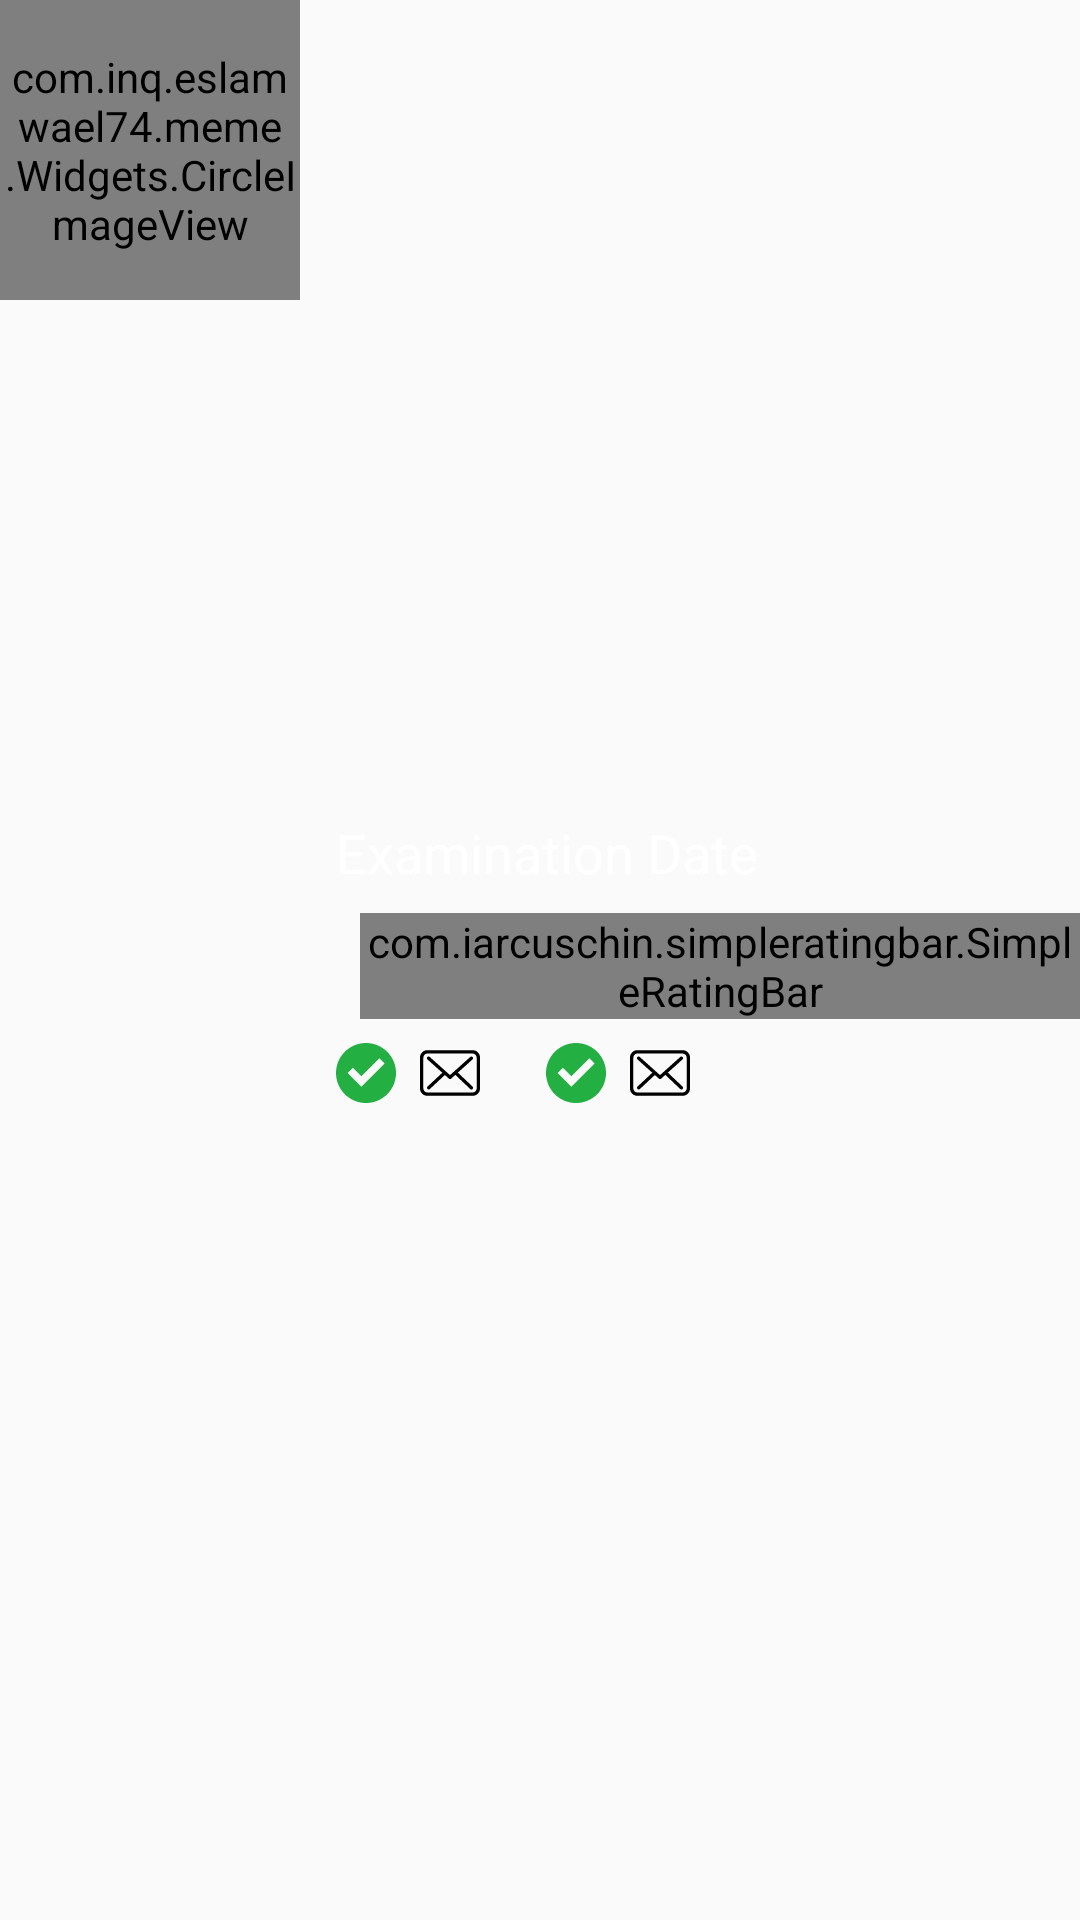

Reconstruct the res/layout file that produces this screen, plus the resources it refers to.
<!-- AndroidManifest.xml: application theme AppTheme -->
<!-- res/layout/menu_profile_layout.xml -->
<?xml version="1.0" encoding="utf-8"?>
<LinearLayout android:layout_width="match_parent"
    android:layout_height="wrap_content"
    xmlns:app="http://schemas.android.com/apk/res-auto"
    android:layout_marginLeft="26dp"
    android:layout_marginStart="26dp"
    android:layout_marginTop="32dp"
    android:orientation="horizontal"
    xmlns:android="http://schemas.android.com/apk/res/android">

    <com.inq.eslamwael74.meme.Widgets.CircleImageView
        android:layout_width="100dp"
        android:layout_height="100dp"
        android:src="@drawable/human_placeholder" />


    <LinearLayout
        android:layout_width="match_parent"
        android:layout_height="wrap_content"
        android:layout_marginLeft="12dp"
        android:layout_marginStart="12dp"
        android:layout_gravity="center_vertical"
        android:orientation="vertical">

        <TextView
            android:layout_width="wrap_content"
            android:layout_height="wrap_content"
            android:text="@string/date_of_examination"
            android:textColor="@color/white"
            android:textSize="18sp" />

        <com.iarcuschin.simpleratingbar.SimpleRatingBar
            android:id="@+id/rating"
            android:layout_width="wrap_content"
            android:layout_height="wrap_content"
            android:layout_marginLeft="8dp"
            android:layout_marginStart="8dp"
            android:layout_marginTop="8dp"
            app:srb_borderColor="@color/white"
            app:srb_fillColor="@color/yellow"
            app:srb_numberOfStars="5"
            app:srb_rating="3"
            app:srb_starBackgroundColor="@color/white"
            app:srb_starBorderWidth="0.01"
            app:srb_starSize="15dp"
            app:srb_stepSize="1" />

        <LinearLayout
            android:layout_width="wrap_content"
            android:layout_height="wrap_content"
            android:layout_marginTop="8dp"

            android:orientation="horizontal">

            <ImageView
                android:id="@+id/img_true"
                android:layout_width="20dp"
                android:layout_height="20dp"
                android:src="@drawable/img_right" />

            <ImageView
                android:id="@+id/message"
                android:layout_width="20dp"
                android:layout_height="20dp"
                android:layout_marginStart="8dp"
                android:src="@drawable/message_icon"
                android:layout_marginLeft="8dp" />

            <ImageView
                android:id="@+id/img_true2"
                android:layout_width="20dp"
                android:layout_height="20dp"
                android:layout_marginStart="22dp"
                android:src="@drawable/img_right"
                android:layout_marginLeft="18dp" />

            <ImageView
                android:id="@+id/phone"
                android:layout_width="20dp"
                android:layout_height="20dp"
                android:layout_marginStart="8dp"
                android:src="@drawable/message_icon"
                android:layout_marginLeft="8dp" />


        </LinearLayout>


    </LinearLayout>


</LinearLayout>
<!-- resources referenced by this layout -->
<resources>
  <color name="white">#ffffff</color>
  <color name="yellow">#FFC107</color>
  <!-- drawable img_right (drawable) -->
  <?xml version="1.0" encoding="utf-8"?>
  <vector xmlns:android="http://schemas.android.com/apk/res/android"
      android:width="32dp"
      android:height="32dp"
      android:viewportWidth="32"
      android:viewportHeight="32">
  
      <path
          android:fillColor="#23af42"
          android:pathData="M16,0C7.164,0,0,7.164,0,16s7.164,16,16,16s16-7.164,16-16S24.836,0,16,0z
  M13.52,23.383
  L6.158,16.02l2.828-2.828l4.533,4.535l9.617-9.617l2.828,2.828L13.52,23.383z" />
  </vector>
  <!-- drawable message_icon (drawable) -->
  <?xml version="1.0" encoding="utf-8"?>
  <vector xmlns:android="http://schemas.android.com/apk/res/android"
      android:width="483.3dp"
      android:height="483.3dp"
      android:viewportWidth="483.3"
      android:viewportHeight="483.3">
  
      <path
          android:fillColor="#000000"
          android:pathData="M424.3,57.75H59.1c-32.6,0-59.1,26.5-59.1,59.1v249.6c0,32.6,26.5,59.1,59.1,59.1h365.1c32.6,0,59.1-26.5,59.1-59.1
  v-249.5C483.4,84.35,456.9,57.75,424.3,57.75z
  M456.4,366.45c0,17.7-14.4,32.1-32.1,32.1H59.1c-17.7,0-32.1-14.4-32.1-32.1v-249.5
  c0-17.7,14.4-32.1,32.1-32.1h365.1c17.7,0,32.1,14.4,32.1,32.1v249.5H456.4z" />
      <path
          android:fillColor="#000000"
          android:pathData="M304.8,238.55l118.2-106c5.5-5,6-13.5,1-19.1c-5-5.5-13.5-6-19.1-1l-163,146.3l-31.8-28.4c-0.1-0.1-0.2-0.2-0.2-0.3
  c-0.7-0.7-1.4-1.3-2.2-1.9L78.3,112.35c-5.6-5-14.1-4.5-19.1,1.1c-5,5.6-4.5,14.1,1.1,19.1l119.6,106.9L60.8,350.95
  c-5.4,5.1-5.7,13.6-0.6,19.1c2.7,2.8,6.3,4.3,9.9,4.3c3.3,0,6.6-1.2,9.2-3.6l120.9-113.1l32.8,29.3c2.6,2.3,5.8,3.4,9,3.4
  c3.2,0,6.5-1.2,9-3.5l33.7-30.2l120.2,114.2c2.6,2.5,6,3.7,9.3,3.7c3.6,0,7.1-1.4,9.8-4.2c5.1-5.4,4.9-14-0.5-19.1L304.8,238.55z" />
  </vector>
  <string name="date_of_examination">Examination Date</string>
  <style name="AppTheme" parent="Theme.AppCompat.Light.NoActionBar">
          
          <item name="colorPrimary">@color/blue</item>
          <item name="colorPrimaryDark">@color/blue</item>
          <item name="colorAccent">@color/blue</item>
      </style>
  <color name="blue">#005493</color>
</resources>
